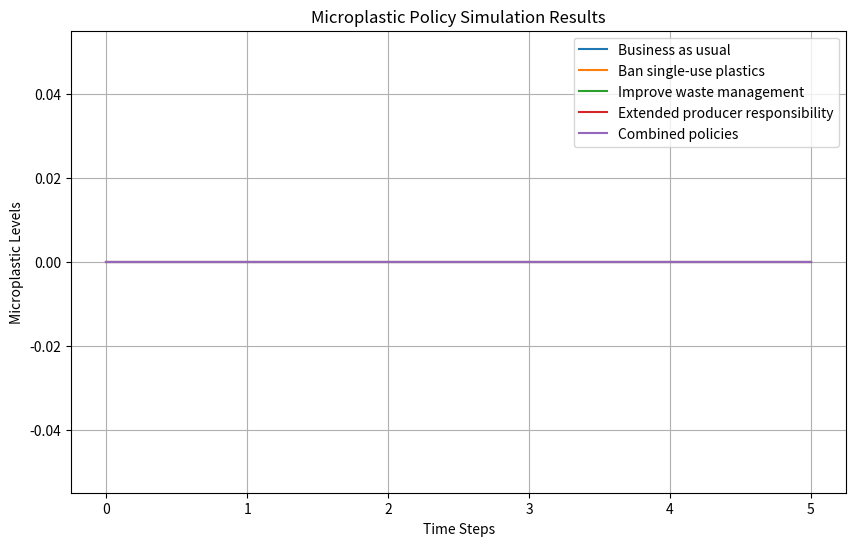

The script that saved this image:
import numpy as np
import pandas as pd
from scipy.integrate import odeint
import matplotlib.pyplot as plt

class MicroplasticPolicySimulator:
    def __init__(self, plastic_production, plastic_consumption, waste_management, policies):
        """
        Initialize the Microplastic Policy Simulator.

        :param plastic_production: DataFrame containing plastic production data
        :param plastic_consumption: DataFrame containing plastic consumption data
        :param waste_management: DataFrame containing waste management data
        :param policies: DataFrame containing environmental policies data
        """
        self.plastic_production = plastic_production
        self.plastic_consumption = plastic_consumption
        self.waste_management = waste_management
        self.policies = policies

    def preprocess_data(self):
        """
        Preprocess the input data.

        Possible errors:
        - Missing or inconsistent data in the input DataFrames
        - Incompatible data formats or data types

        Solutions:
        - Handle missing data by filling or removing rows/columns as appropriate
        - Convert data types and formats to ensure consistency
        """
        try:
            # Handle missing data
            self.plastic_production.fillna(0, inplace=True)
            self.plastic_consumption.fillna(0, inplace=True)
            self.waste_management.fillna(0, inplace=True)
            self.policies.fillna(0, inplace=True)

            # Convert data types and formats
            self.plastic_production = self.plastic_production.astype(float)
            self.plastic_consumption = self.plastic_consumption.astype(float)
            self.waste_management = self.waste_management.astype(float)
            self.policies = self.policies.astype(int)

        except (ValueError, TypeError) as e:
            print(f"Error occurred during data preprocessing: {str(e)}")
            print("Please check the input data and ensure it is in the correct format.")

    def simulate_scenario(self, scenario, time_steps):
        """
        Simulate a specific scenario.

        :param scenario: Dictionary containing scenario parameters
        :param time_steps: Number of time steps to simulate

        Possible errors:
        - Invalid scenario parameters
        - Insufficient time steps for accurate simulation

        Solutions:
        - Validate scenario parameters before running the simulation
        - Adjust the number of time steps based on the complexity of the scenario
        """
        try:
            # Validate scenario parameters
            required_params = ['ban_single_use', 'improve_waste_mgmt', 'extended_producer_resp']
            for param in required_params:
                if param not in scenario:
                    raise ValueError(f"Missing scenario parameter: {param}")

            # Set up initial conditions
            initial_microplastic = scenario.get('initial_microplastic', 0)
            initial_conditions = [initial_microplastic]

            # Define the time points for the simulation
            time_points = np.linspace(0, time_steps, time_steps + 1)

            # Run the simulation using the ODEs
            results = odeint(self.microplastic_odes, initial_conditions, time_points, args=(scenario,))

            # Extract the microplastic levels from the simulation results
            microplastic_levels = results[:, 0]

            return microplastic_levels

        except ValueError as ve:
            print(f"Invalid scenario parameter: {str(ve)}")
            print("Please provide all the required scenario parameters.")

        except Exception as e:
            print(f"An error occurred during scenario simulation: {str(e)}")
            print("Please check the scenario parameters and try again.")

    def microplastic_odes(self, microplastic, t, scenario):
        """
        Define the ordinary differential equations (ODEs) for microplastic dynamics.

        :param microplastic: Current microplastic level
        :param t: Current time step
        :param scenario: Dictionary containing scenario parameters

        Possible errors:
        - Division by zero if certain parameters are not properly defined
        - Incorrect ODE formulation leading to unrealistic results

        Solutions:
        - Handle division by zero by checking for zero values and providing appropriate defaults
        - Validate the ODE formulation and ensure it aligns with the underlying microplastic dynamics
        """
        try:
            # Extract scenario parameters
            ban_single_use = scenario['ban_single_use']
            improve_waste_mgmt = scenario['improve_waste_mgmt']
            extended_producer_resp = scenario['extended_producer_resp']

            # Calculate the rates based on scenario parameters
            production_rate = self.get_production_rate(t)
            consumption_rate = self.get_consumption_rate(t)
            waste_mgmt_rate = self.get_waste_mgmt_rate(t)

            # Apply scenario-specific modifications to the rates
            if ban_single_use:
                consumption_rate *= 0.8  # Reduce consumption rate by 20%
            if improve_waste_mgmt:
                waste_mgmt_rate *= 1.2  # Increase waste management rate by 20%
            if extended_producer_resp:
                production_rate *= 0.9  # Reduce production rate by 10%

            # Define the ODEs for microplastic dynamics
            d_microplastic_dt = production_rate + consumption_rate - waste_mgmt_rate

            return [d_microplastic_dt]

        except ZeroDivisionError:
            print("Division by zero encountered in the ODEs.")
            print("Please check the parameter values and ensure they are properly defined.")
            return [0]

        except Exception as e:
            print(f"An error occurred in the microplastic ODEs: {str(e)}")
            print("Please validate the ODE formulation and parameter values.")
            return [0]

    def get_production_rate(self, t):
        """
        Calculate the plastic production rate at a given time step.

        :param t: Current time step

        Possible errors:
        - Missing or invalid data in the plastic_production DataFrame
        - Incorrect indexing or data retrieval

        Solutions:
        - Handle missing data by providing default values or interpolation
        - Ensure correct indexing and data retrieval from the DataFrame
        """
        try:
            production_rate = self.plastic_production.loc[t, 'production_rate']
            return production_rate

        except KeyError:
            print(f"Missing production data for time step {t}.")
            print("Using default production rate of 0.")
            return 0

        except Exception as e:
            print(f"An error occurred while retrieving the production rate: {str(e)}")
            print("Please check the plastic_production DataFrame and ensure it is properly formatted.")
            return 0

    def get_consumption_rate(self, t):
        """
        Calculate the plastic consumption rate at a given time step.

        :param t: Current time step

        Possible errors:
        - Missing or invalid data in the plastic_consumption DataFrame
        - Incorrect indexing or data retrieval

        Solutions:
        - Handle missing data by providing default values or interpolation
        - Ensure correct indexing and data retrieval from the DataFrame
        """
        try:
            consumption_rate = self.plastic_consumption.loc[t, 'consumption_rate']
            return consumption_rate

        except KeyError:
            print(f"Missing consumption data for time step {t}.")
            print("Using default consumption rate of 0.")
            return 0

        except Exception as e:
            print(f"An error occurred while retrieving the consumption rate: {str(e)}")
            print("Please check the plastic_consumption DataFrame and ensure it is properly formatted.")
            return 0

    def get_waste_mgmt_rate(self, t):
        """
        Calculate the waste management rate at a given time step.

        :param t: Current time step

        Possible errors:
        - Missing or invalid data in the waste_management DataFrame
        - Incorrect indexing or data retrieval

        Solutions:
        - Handle missing data by providing default values or interpolation
        - Ensure correct indexing and data retrieval from the DataFrame
        """
        try:
            waste_mgmt_rate = self.waste_management.loc[t, 'waste_mgmt_rate']
            return waste_mgmt_rate

        except KeyError:
            print(f"Missing waste management data for time step {t}.")
            print("Using default waste management rate of 0.")
            return 0

        except Exception as e:
            print(f"An error occurred while retrieving the waste management rate: {str(e)}")
            print("Please check the waste_management DataFrame and ensure it is properly formatted.")
            return 0

    def plot_results(self, results, title):
        """
        Plot the simulation results.

        :param results: Dictionary containing simulation results for each scenario
        :param title: Title of the plot

        Possible errors:
        - Missing or invalid data in the results dictionary
        - Incorrect plotting configuration or labels

        Solutions:
        - Validate the structure and contents of the results dictionary
        - Ensure proper plotting configuration, labels, and legend
        """
        try:
            plt.figure(figsize=(10, 6))
            for scenario, microplastic_levels in results.items():
                plt.plot(microplastic_levels, label=scenario)
            plt.xlabel('Time Steps')
            plt.ylabel('Microplastic Levels')
            plt.title(title)
            plt.legend()
            plt.grid(True)
            plt.show()

        except KeyError as ke:
            print(f"Missing scenario data in the results dictionary: {str(ke)}")
            print("Please ensure all scenarios are properly simulated and included in the results.")

        except Exception as e:
            print(f"An error occurred while plotting the results: {str(e)}")
            print("Please check the plotting configuration and input data.")

def main():
    """
    Main function to run the Microplastic Policy Simulator.
    """
    # Load input data (replace with actual data loading code)
    plastic_production = pd.DataFrame({'production_rate': [10, 12, 15, 18, 20]})
    plastic_consumption = pd.DataFrame({'consumption_rate': [8, 10, 12, 15, 18]})
    waste_management = pd.DataFrame({'waste_mgmt_rate': [5, 6, 7, 8, 9]})
    policies = pd.DataFrame({'ban_single_use': [0, 0, 1, 1, 1],
                             'improve_waste_mgmt': [0, 1, 1, 1, 1],
                             'extended_producer_resp': [0, 0, 0, 1, 1]})

    # Create an instance of the MicroplasticPolicySimulator
    simulator = MicroplasticPolicySimulator(plastic_production, plastic_consumption, waste_management, policies)

    # Preprocess the input data
    simulator.preprocess_data()

    # Define scenarios
    scenarios = {
        'Business as usual': {'ban_single_use': 0, 'improve_waste_mgmt': 0, 'extended_producer_resp': 0},
        'Ban single-use plastics': {'ban_single_use': 1, 'improve_waste_mgmt': 0, 'extended_producer_resp': 0},
        'Improve waste management': {'ban_single_use': 0, 'improve_waste_mgmt': 1, 'extended_producer_resp': 0},
        'Extended producer responsibility': {'ban_single_use': 0, 'improve_waste_mgmt': 0, 'extended_producer_resp': 1},
        'Combined policies': {'ban_single_use': 1, 'improve_waste_mgmt': 1, 'extended_producer_resp': 1}
    }

    # Simulate scenarios
    results = {}
    for scenario_name, scenario_params in scenarios.items():
        microplastic_levels = simulator.simulate_scenario(scenario_params, time_steps=5)
        results[scenario_name] = microplastic_levels

    # Plot the simulation results
    simulator.plot_results(results, title='Microplastic Policy Simulation Results')

if __name__ == '__main__':
    main()
